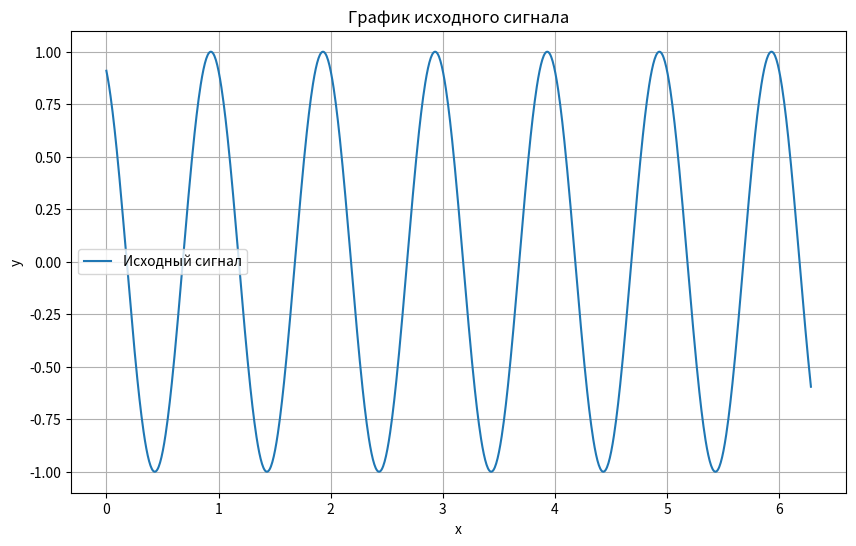
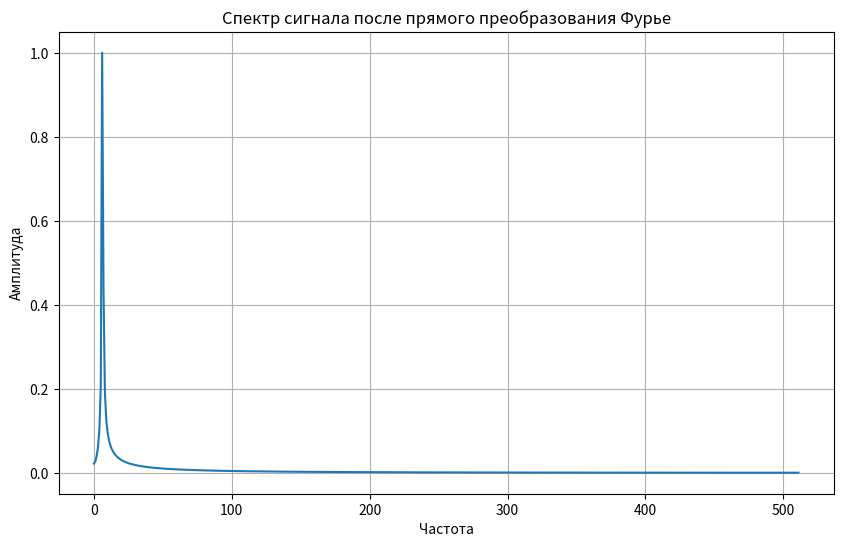
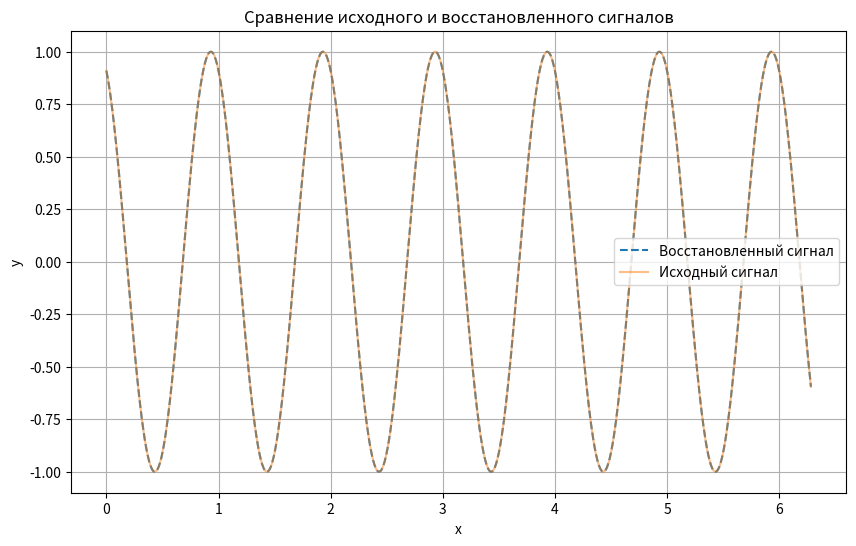
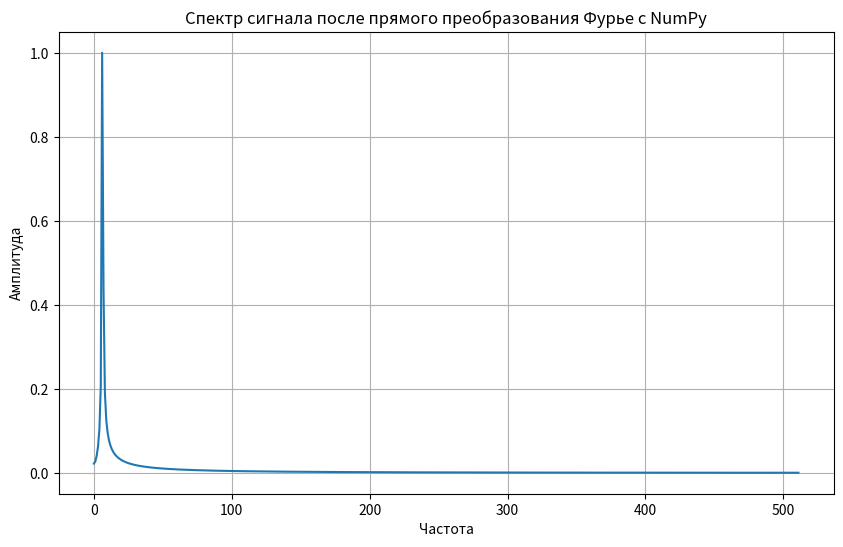
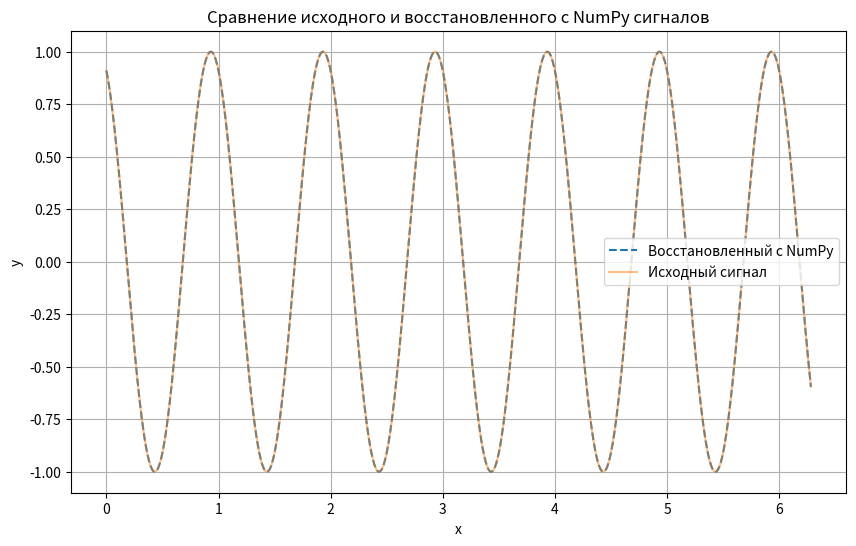

Python code for these plots, in order:
import numpy as np
import matplotlib.pyplot as plt
import time

# Параметры функции
N = 1024
A_0 = 1.0  # Амплитуда
w_0 = 2 * np.pi  # Угловая частота
phi_0 = 2  # Начальная фаза

# Создаем массив значений x
x = np.linspace(0, 2 * np.pi, N)

# Функция f(x)
y = A_0 * np.sin(w_0 * x + phi_0)

plt.figure(figsize=(10, 6))
plt.plot(x, y, label='Исходный сигнал')
plt.title('График исходного сигнала')
plt.xlabel('x')
plt.ylabel('y')
plt.grid(True)
plt.legend()
plt.show()

# Функция для прямого преобразования Фурье, вычисляет коэффициенты фурье сигнала
# Преобразует сигнал из временной области в частотную.
def dft(signal):
    N = len(signal) # Определение длины сигнала
    X = np.zeros(N, dtype=complex) # Массив для хранения результатов преобразования
    for k in range(N): # Перебирает каждую частоту спектра, для которой мы хотим вычислить амплитуду. k - индекс частоты
        for n in range(N): # Вычисляет сумму произведений каждого элемента исходного сигнала на соответствующий комплексный экспоненциальный множитель для текущей частоты. n - индекс временного сигнала
            X[k] += signal[n] * np.exp(-2j * np.pi * k * n / N) # Расчет коэффициентов преобразования. Это выражение используется для расчета комплексных амплитуд каждой частоты в спектре сигнала.
    return X

start = time.time()
X_k = dft(y)
result = time.time() - start
print("Время выполнения DFT:", result)

frequencies = np.arange(len(X_k))
half_len = N // 2
plt.figure(figsize=(10, 6))
plt.plot(frequencies[:half_len], np.abs(X_k[:half_len]/ np.max(np.abs(X_k)[:half_len])))
plt.title('Спектр сигнала после прямого преобразования Фурье')
plt.xlabel('Частота')
plt.ylabel('Амплитуда')
plt.grid(True)
plt.show()

# Преобразует сигнал обратно из частотной области в временную
def idft(X_k):
    N = len(X_k) # Определение количества точек в спектре, N - длина входного частотного массива
    x_n = np.zeros(N, dtype=complex) # Инициализация массива для восстановленного временного сигнала, заполненного начальными значениями 0 + 0j
    for n in range(N): # Внешний цикл по каждой точке временного сигнала
        for k in range(N): # Внутренний цикл по каждой частоте в спектре
            # Добавление вклада текущей частоты k к временной точке n
            # Вклад определяется умножением амплитуды частоты на комплексную экспоненту с положительным показателем степени
            x_n[n] += X_k[k] * np.exp(2j * np.pi * k * n / N) 
    return x_n / N # Возвращение восстановленного сигнала с нормализацией, делением на N для коррекции амплитуды

y_reconstructed = idft(X_k)

plt.figure(figsize=(10, 6))
plt.plot(x, y_reconstructed.real, label='Восстановленный сигнал', linestyle='--')
plt.plot(x, y, label='Исходный сигнал', alpha=0.5)
plt.title('Сравнение исходного и восстановленного сигналов')
plt.xlabel('x')
plt.ylabel('y')
plt.grid(True)
plt.legend()
plt.show()

X_k_np = np.fft.fft(y)

plt.figure(figsize=(10, 6))
plt.plot(frequencies[:half_len], np.abs(X_k_np[:half_len]) / np.max(np.abs(X_k_np)[:half_len]))
plt.title('Спектр сигнала после прямого преобразования Фурье с NumPy')
plt.xlabel('Частота')
plt.ylabel('Амплитуда')
plt.grid(True)
plt.show()

y_reconstructed_np = np.fft.ifft(X_k_np)

plt.figure(figsize=(10, 6))
plt.plot(x, y_reconstructed_np.real, label='Восстановленный с NumPy', linestyle='--')
plt.plot(x, y, label='Исходный сигнал', alpha=0.5)
plt.title('Сравнение исходного и восстановленного с NumPy сигналов')
plt.xlabel('x')
plt.ylabel('y')
plt.grid(True)
plt.legend()
plt.show()
